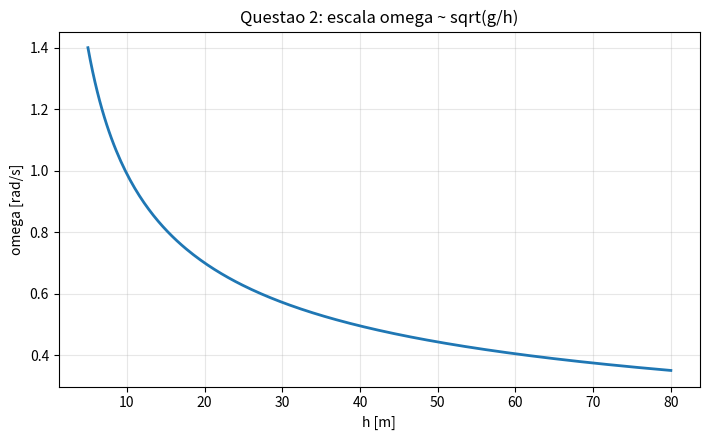
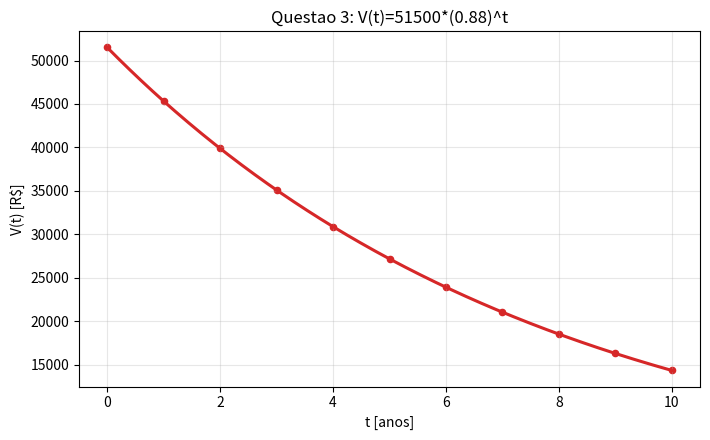
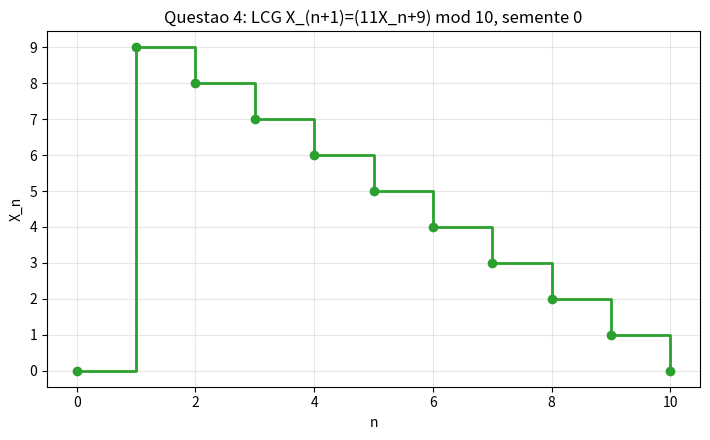

The matplotlib source for these figures, in order:
from pathlib import Path
import numpy as np
import matplotlib.pyplot as plt

p = Path('figuras_prova')
p.mkdir(exist_ok=True)

# Q2: escala omega ~ sqrt(g/h)
g = 9.81
h = np.linspace(5, 80, 250)
omega = np.sqrt(g / h)
fig, ax = plt.subplots(figsize=(7.2, 4.5))
ax.plot(h, omega, lw=2, color='#1f77b4')
ax.set_xlabel('h [m]')
ax.set_ylabel('omega [rad/s]')
ax.set_title('Questao 2: escala omega ~ sqrt(g/h)')
ax.grid(alpha=0.3)
fig.tight_layout()
fig.savefig(p / 'q2_escala_omega_h.png', dpi=180)
plt.close(fig)

# Q3: depreciacao do carro
V0 = 51500
t = np.linspace(0, 10, 300)
V = V0 * (0.88**t)
fig, ax = plt.subplots(figsize=(7.2, 4.5))
ax.plot(t, V, lw=2.2, color='#d62728')
ax.scatter(np.arange(0, 11), V0 * (0.88**np.arange(0, 11)), s=20, color='#d62728')
ax.set_xlabel('t [anos]')
ax.set_ylabel('V(t) [R$]')
ax.set_title('Questao 3: V(t)=51500*(0.88)^t')
ax.grid(alpha=0.3)
fig.tight_layout()
fig.savefig(p / 'q3_depreciacao.png', dpi=180)
plt.close(fig)

# Q4: sequencia LCG para semente 0
m, a, c = 10, 11, 9
x = [0]
for _ in range(10):
    x.append((a * x[-1] + c) % m)
fig, ax = plt.subplots(figsize=(7.2, 4.5))
ax.step(range(len(x)), x, where='post', lw=2, color='#2ca02c')
ax.plot(range(len(x)), x, 'o', color='#2ca02c')
ax.set_xlabel('n')
ax.set_ylabel('X_n')
ax.set_title('Questao 4: LCG X_(n+1)=(11X_n+9) mod 10, semente 0')
ax.set_yticks(range(0, 10))
ax.grid(alpha=0.3)
fig.tight_layout()
fig.savefig(p / 'q4_lcg_semente0.png', dpi=180)
plt.close(fig)

print('graficos_prova_ok')
